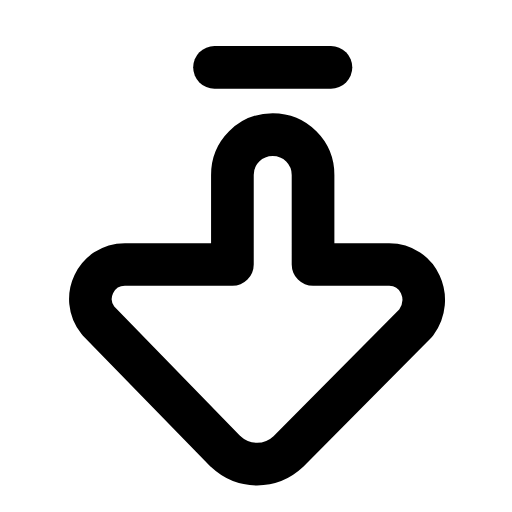
t = 0.00 s
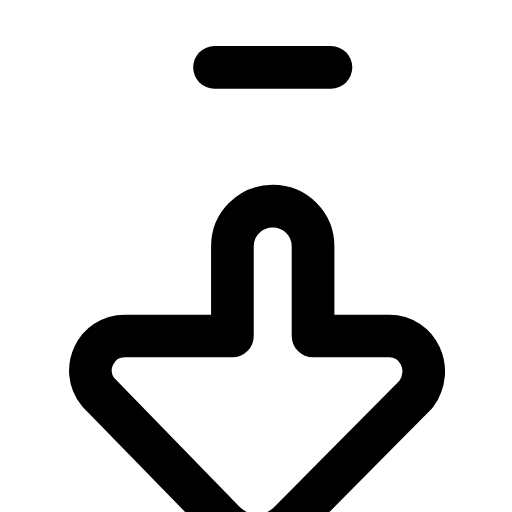
t = 0.20 s
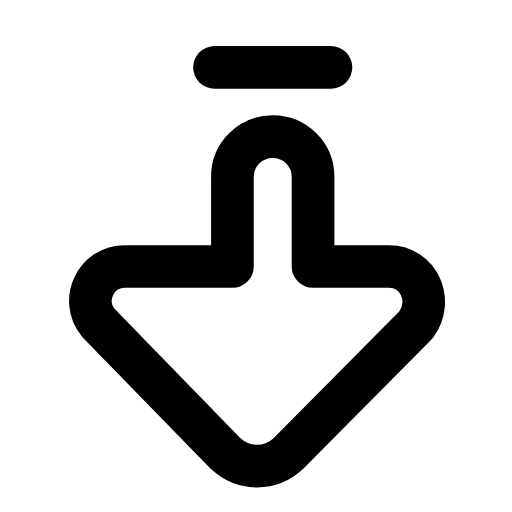
t = 0.41 s
t = 0.59 s: frame unchanged from t = 0.00 s, image omitted
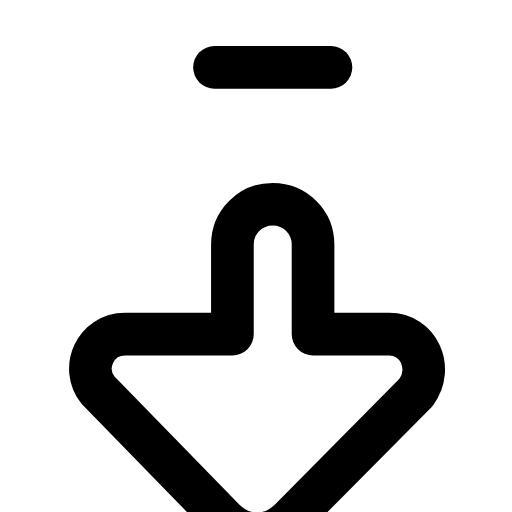
t = 0.81 s
t = 0.99 s: frame unchanged from t = 0.41 s, image omitted

The animated SVG that drew these frames (rendered in a browser with its animation timeline set to each time). Animation: 1 SMIL element (animateTransform=1); one cycle of 1.20 s, repeats indefinitely.

<svg xmlns="http://www.w3.org/2000/svg" width="24" height="24" viewBox="0 0 24 24" fill="none"><g transform="translate(0.184 -0.622) scale(1.05)"><line stroke="currentColor" stroke-width="1.905" stroke-linecap="round" stroke-linejoin="round" fill="none" x1="9.4" y1="3.6" x2="14.6" y2="3.6"></line><g><animateTransform attributeName="transform" type="translate" values="0 0;0 3.2;0 0;0 0;0 3.2;0 0;0 0" keyTimes="0;0.225;0.45;0.6;0.75;0.9;1" dur="1.2s" repeatCount="indefinite" calcMode="spline" keySplines="0.16 1 0.3 1;0.16 1 0.3 1;0.16 1 0.3 1;0.16 1 0.3 1;0.16 1 0.3 1;0.16 1 0.3 1"/><path stroke="currentColor" stroke-width="1.905" stroke-linecap="round" stroke-linejoin="round" fill="none" d="M10.2 8.4C10.2 7.4 11 6.6 12 6.6C13 6.6 13.8 7.4 13.8 8.4L13.8 12.4L17.2 12.4C18.5 12.4 19.2 13.9 18.4 15L12.7 20.75C11.9 21.5 10.7 21.5 9.9 20.75L4.2 14.9C3.4 13.9 4.1 12.4 5.4 12.4L10.2 12.4Z"></path></g></g></svg>
